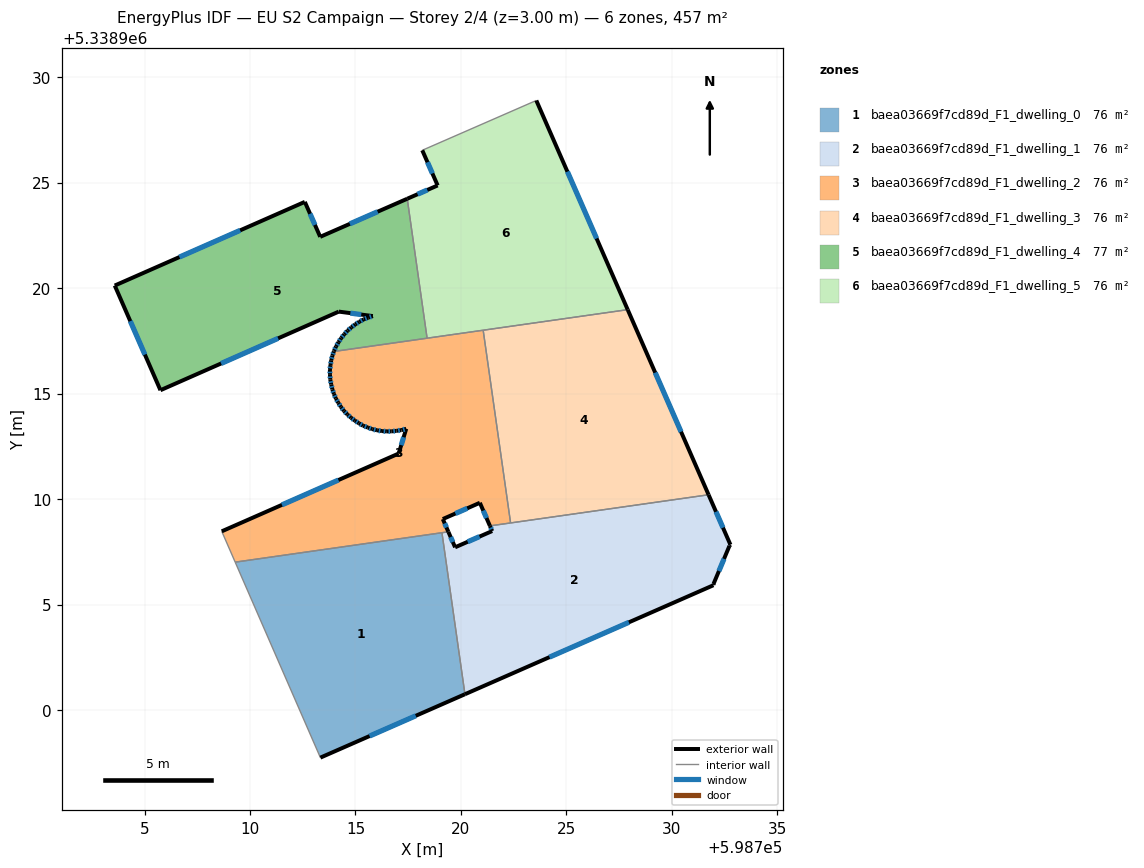
=== STOREY PLAN SPEC (per zone: floor XY polygon, exterior-wall plan segments, windows/doors) ===
zone 1: baea03669f7cd89d_F1_dwelling_0  (76.1 m²)
  floor: (598719.10, 5338908.41) (598720.19, 5338900.75) (598713.34, 5338897.74) (598709.30, 5338907.01)
  exterior wall: (598713.34, 5338897.74) – (598720.19, 5338900.75)  [7.5 m]
    window: (598715.67, 5338898.77) – (598717.86, 5338899.73)  [2.3 m²]
  interior walls: 3
zone 2: baea03669f7cd89d_F1_dwelling_1  (76.1 m²)
  floor: (598731.74, 5338910.20) (598732.77, 5338907.84) (598732.73, 5338907.79) (598731.97, 5338905.97) (598731.97, 5338905.92) (598720.19, 5338900.75) (598719.10, 5338908.41) (598719.40, 5338908.45) (598719.72, 5338907.71) (598721.48, 5338908.48) (598721.37, 5338908.73)
  exterior wall: (598719.72, 5338907.71) – (598719.40, 5338908.45)  [0.8 m]
    window: (598719.61, 5338907.96) – (598719.51, 5338908.20)  [0.2 m²]
  exterior wall: (598721.48, 5338908.48) – (598719.72, 5338907.71)  [1.9 m]
    window: (598720.88, 5338908.22) – (598720.32, 5338907.98)  [0.6 m²]
  exterior wall: (598721.37, 5338908.73) – (598721.48, 5338908.48)  [0.3 m]
    window: (598721.41, 5338908.65) – (598721.44, 5338908.57)  [0.1 m²]
  exterior wall: (598732.77, 5338907.84) – (598731.74, 5338910.20)  [2.6 m]
    window: (598732.42, 5338908.64) – (598732.09, 5338909.40)  [0.8 m²]
  exterior wall: (598732.73, 5338907.79) – (598732.77, 5338907.84)  [0.1 m]
  exterior wall: (598731.97, 5338905.97) – (598732.73, 5338907.79)  [2.0 m]
    window: (598732.23, 5338906.59) – (598732.47, 5338907.17)  [0.6 m²]
  exterior wall: (598731.97, 5338905.92) – (598731.97, 5338905.97)  [0.1 m]
  exterior wall: (598720.19, 5338900.75) – (598731.97, 5338905.92)  [12.9 m]
    window: (598724.20, 5338902.51) – (598727.96, 5338904.16)  [3.9 m²]
  interior walls: 4
zone 3: baea03669f7cd89d_F1_dwelling_2  (75.7 m²)
  floor: (598721.05, 5338918.00) (598722.35, 5338908.87) (598721.37, 5338908.73) (598720.90, 5338909.82) (598719.14, 5338909.05) (598719.40, 5338908.45) (598709.30, 5338907.01) (598708.66, 5338908.47) (598717.05, 5338912.16) (598717.41, 5338913.33) (598717.18, 5338913.27) (598716.95, 5338913.24) (598716.72, 5338913.21) (598716.49, 5338913.21) (598716.26, 5338913.22) (598716.03, 5338913.26) (598715.80, 5338913.32) (598715.58, 5338913.39) (598715.36, 5338913.48) (598715.16, 5338913.59) (598714.97, 5338913.72) (598714.79, 5338913.86) (598714.61, 5338914.01) (598714.45, 5338914.18) (598714.31, 5338914.37) (598714.18, 5338914.57) (598714.07, 5338914.76) (598713.98, 5338914.98) (598713.90, 5338915.20) (598713.85, 5338915.43) (598713.81, 5338915.66) (598713.79, 5338915.89) (598713.79, 5338916.12) (598713.81, 5338916.35) (598713.85, 5338916.58) (598713.91, 5338916.80) (598713.97, 5338917.00)
  exterior wall: (598716.95, 5338913.24) – (598717.18, 5338913.27)  [0.2 m]
    window: (598717.02, 5338913.25) – (598717.10, 5338913.26)  [0.1 m²]
  exterior wall: (598716.72, 5338913.21) – (598716.95, 5338913.24)  [0.2 m]
    window: (598716.79, 5338913.22) – (598716.87, 5338913.23)  [0.1 m²]
  exterior wall: (598716.49, 5338913.21) – (598716.72, 5338913.21)  [0.2 m]
    window: (598716.57, 5338913.21) – (598716.64, 5338913.21)  [0.1 m²]
  exterior wall: (598716.26, 5338913.22) – (598716.49, 5338913.21)  [0.2 m]
    window: (598716.34, 5338913.22) – (598716.41, 5338913.21)  [0.1 m²]
  exterior wall: (598716.03, 5338913.26) – (598716.26, 5338913.22)  [0.2 m]
    window: (598716.10, 5338913.25) – (598716.18, 5338913.24)  [0.1 m²]
  exterior wall: (598715.80, 5338913.32) – (598716.03, 5338913.26)  [0.2 m]
    window: (598715.87, 5338913.30) – (598715.95, 5338913.28)  [0.1 m²]
  exterior wall: (598715.58, 5338913.39) – (598715.80, 5338913.32)  [0.2 m]
    window: (598715.66, 5338913.37) – (598715.72, 5338913.34)  [0.1 m²]
  exterior wall: (598715.36, 5338913.48) – (598715.58, 5338913.39)  [0.2 m]
    window: (598715.44, 5338913.45) – (598715.51, 5338913.42)  [0.1 m²]
  exterior wall: (598715.16, 5338913.59) – (598715.36, 5338913.48)  [0.2 m]
    window: (598715.23, 5338913.55) – (598715.29, 5338913.52)  [0.1 m²]
  exterior wall: (598714.97, 5338913.72) – (598715.16, 5338913.59)  [0.2 m]
    window: (598715.03, 5338913.68) – (598715.09, 5338913.64)  [0.1 m²]
  exterior wall: (598714.79, 5338913.86) – (598714.97, 5338913.72)  [0.2 m]
    window: (598714.85, 5338913.81) – (598714.91, 5338913.77)  [0.1 m²]
  exterior wall: (598714.61, 5338914.01) – (598714.79, 5338913.86)  [0.2 m]
    window: (598714.67, 5338913.96) – (598714.73, 5338913.91)  [0.1 m²]
  exterior wall: (598714.45, 5338914.18) – (598714.61, 5338914.01)  [0.2 m]
    window: (598714.51, 5338914.12) – (598714.56, 5338914.07)  [0.1 m²]
  exterior wall: (598714.31, 5338914.37) – (598714.45, 5338914.18)  [0.2 m]
    window: (598714.36, 5338914.31) – (598714.40, 5338914.24)  [0.1 m²]
  exterior wall: (598714.18, 5338914.57) – (598714.31, 5338914.37)  [0.2 m]
    window: (598714.23, 5338914.50) – (598714.27, 5338914.44)  [0.1 m²]
  exterior wall: (598714.07, 5338914.76) – (598714.18, 5338914.57)  [0.2 m]
    window: (598714.11, 5338914.70) – (598714.15, 5338914.63)  [0.1 m²]
  exterior wall: (598713.98, 5338914.98) – (598714.07, 5338914.76)  [0.2 m]
    window: (598714.01, 5338914.91) – (598714.04, 5338914.84)  [0.1 m²]
  exterior wall: (598713.90, 5338915.20) – (598713.98, 5338914.98)  [0.2 m]
    window: (598713.93, 5338915.13) – (598713.95, 5338915.06)  [0.1 m²]
  exterior wall: (598713.85, 5338915.43) – (598713.90, 5338915.20)  [0.2 m]
    window: (598713.87, 5338915.35) – (598713.88, 5338915.28)  [0.1 m²]
  exterior wall: (598713.81, 5338915.66) – (598713.85, 5338915.43)  [0.2 m]
    window: (598713.82, 5338915.58) – (598713.83, 5338915.51)  [0.1 m²]
  exterior wall: (598713.79, 5338915.89) – (598713.81, 5338915.66)  [0.2 m]
    window: (598713.80, 5338915.81) – (598713.80, 5338915.74)  [0.1 m²]
  exterior wall: (598713.79, 5338916.12) – (598713.79, 5338915.89)  [0.2 m]
    window: (598713.79, 5338916.04) – (598713.79, 5338915.97)  [0.1 m²]
  exterior wall: (598713.81, 5338916.35) – (598713.79, 5338916.12)  [0.2 m]
    window: (598713.80, 5338916.27) – (598713.80, 5338916.20)  [0.1 m²]
  exterior wall: (598713.85, 5338916.58) – (598713.81, 5338916.35)  [0.2 m]
    window: (598713.84, 5338916.50) – (598713.83, 5338916.43)  [0.1 m²]
  exterior wall: (598713.91, 5338916.80) – (598713.85, 5338916.58)  [0.2 m]
    window: (598713.89, 5338916.73) – (598713.87, 5338916.66)  [0.1 m²]
  exterior wall: (598713.97, 5338917.00) – (598713.91, 5338916.80)  [0.2 m]
    window: (598713.95, 5338916.93) – (598713.93, 5338916.87)  [0.1 m²]
  exterior wall: (598720.90, 5338909.82) – (598721.37, 5338908.73)  [1.2 m]
    window: (598721.06, 5338909.45) – (598721.21, 5338909.10)  [0.4 m²]
  exterior wall: (598719.14, 5338909.05) – (598720.90, 5338909.82)  [1.9 m]
    window: (598719.74, 5338909.32) – (598720.30, 5338909.56)  [0.6 m²]
  exterior wall: (598719.40, 5338908.45) – (598719.14, 5338909.05)  [0.7 m]
    window: (598719.31, 5338908.65) – (598719.23, 5338908.85)  [0.2 m²]
  exterior wall: (598717.05, 5338912.16) – (598708.66, 5338908.47)  [9.2 m]
    window: (598714.19, 5338910.90) – (598711.51, 5338909.73)  [2.8 m²]
  exterior wall: (598717.41, 5338913.33) – (598717.05, 5338912.16)  [1.2 m]
    window: (598717.28, 5338912.93) – (598717.17, 5338912.56)  [0.4 m²]
  exterior wall: (598717.18, 5338913.27) – (598717.41, 5338913.33)  [0.2 m]
    window: (598717.25, 5338913.29) – (598717.33, 5338913.31)  [0.1 m²]
  interior walls: 8
zone 4: baea03669f7cd89d_F1_dwelling_3  (75.7 m²)
  floor: (598727.90, 5338918.98) (598731.74, 5338910.20) (598722.35, 5338908.87) (598721.05, 5338918.00)
  exterior wall: (598731.74, 5338910.20) – (598727.90, 5338918.98)  [9.6 m]
    window: (598730.43, 5338913.19) – (598729.21, 5338915.99)  [2.9 m²]
  interior walls: 3
zone 5: baea03669f7cd89d_F1_dwelling_4  (76.6 m²)
  floor: (598717.45, 5338924.24) (598718.39, 5338917.63) (598713.97, 5338917.00) (598713.98, 5338917.02) (598714.08, 5338917.23) (598714.19, 5338917.44) (598714.32, 5338917.63) (598714.47, 5338917.81) (598714.62, 5338917.98) (598714.80, 5338918.14) (598714.99, 5338918.28) (598715.18, 5338918.40) (598715.39, 5338918.52) (598715.60, 5338918.60) (598715.82, 5338918.67) (598714.21, 5338918.89) (598705.75, 5338915.16) (598703.59, 5338920.12) (598712.60, 5338924.09) (598713.33, 5338922.43)
  exterior wall: (598713.98, 5338917.02) – (598713.97, 5338917.00)  [0.0 m]
  exterior wall: (598714.08, 5338917.23) – (598713.98, 5338917.02)  [0.2 m]
    window: (598714.04, 5338917.16) – (598714.01, 5338917.09)  [0.1 m²]
  exterior wall: (598714.19, 5338917.44) – (598714.08, 5338917.23)  [0.2 m]
    window: (598714.15, 5338917.37) – (598714.12, 5338917.30)  [0.1 m²]
  exterior wall: (598714.32, 5338917.63) – (598714.19, 5338917.44)  [0.2 m]
    window: (598714.28, 5338917.56) – (598714.24, 5338917.50)  [0.1 m²]
  exterior wall: (598714.47, 5338917.81) – (598714.32, 5338917.63)  [0.2 m]
    window: (598714.42, 5338917.75) – (598714.37, 5338917.69)  [0.1 m²]
  exterior wall: (598714.62, 5338917.98) – (598714.47, 5338917.81)  [0.2 m]
    window: (598714.57, 5338917.93) – (598714.52, 5338917.87)  [0.1 m²]
  exterior wall: (598714.80, 5338918.14) – (598714.62, 5338917.98)  [0.2 m]
    window: (598714.74, 5338918.08) – (598714.68, 5338918.04)  [0.1 m²]
  exterior wall: (598714.99, 5338918.28) – (598714.80, 5338918.14)  [0.2 m]
    window: (598714.93, 5338918.23) – (598714.86, 5338918.19)  [0.1 m²]
  exterior wall: (598715.18, 5338918.40) – (598714.99, 5338918.28)  [0.2 m]
    window: (598715.11, 5338918.36) – (598715.05, 5338918.32)  [0.1 m²]
  exterior wall: (598715.39, 5338918.52) – (598715.18, 5338918.40)  [0.2 m]
    window: (598715.31, 5338918.48) – (598715.25, 5338918.44)  [0.1 m²]
  exterior wall: (598715.60, 5338918.60) – (598715.39, 5338918.52)  [0.2 m]
    window: (598715.53, 5338918.57) – (598715.46, 5338918.55)  [0.1 m²]
  exterior wall: (598715.82, 5338918.67) – (598715.60, 5338918.60)  [0.2 m]
    window: (598715.75, 5338918.65) – (598715.68, 5338918.63)  [0.1 m²]
  exterior wall: (598714.21, 5338918.89) – (598715.82, 5338918.67)  [1.6 m]
    window: (598714.76, 5338918.81) – (598715.27, 5338918.75)  [0.5 m²]
  exterior wall: (598705.75, 5338915.16) – (598714.21, 5338918.89)  [9.2 m]
    window: (598708.63, 5338916.43) – (598711.33, 5338917.62)  [2.8 m²]
  exterior wall: (598703.59, 5338920.12) – (598705.75, 5338915.16)  [5.4 m]
    window: (598704.32, 5338918.43) – (598705.02, 5338916.85)  [1.7 m²]
  exterior wall: (598712.60, 5338924.09) – (598703.59, 5338920.12)  [9.8 m]
    window: (598709.53, 5338922.74) – (598706.65, 5338921.47)  [3.0 m²]
  exterior wall: (598713.33, 5338922.43) – (598712.60, 5338924.09)  [1.8 m]
    window: (598713.08, 5338922.99) – (598712.85, 5338923.52)  [0.6 m²]
  exterior wall: (598717.45, 5338924.24) – (598713.33, 5338922.43)  [4.5 m]
    window: (598716.05, 5338923.62) – (598714.73, 5338923.05)  [1.4 m²]
  interior walls: 2
zone 6: baea03669f7cd89d_F1_dwelling_5  (76.4 m²)
  floor: (598723.57, 5338928.89) (598727.90, 5338918.98) (598718.44, 5338917.63) (598718.39, 5338917.63) (598717.45, 5338924.24) (598718.89, 5338924.87) (598718.17, 5338926.53)
  exterior wall: (598718.17, 5338926.53) – (598718.89, 5338924.87)  [1.8 m]
    window: (598718.41, 5338925.97) – (598718.65, 5338925.43)  [0.6 m²]
  exterior wall: (598727.90, 5338918.98) – (598723.57, 5338928.89)  [10.8 m]
    window: (598726.43, 5338922.35) – (598725.04, 5338925.52)  [3.3 m²]
  exterior wall: (598718.89, 5338924.87) – (598717.45, 5338924.24)  [1.6 m]
    window: (598718.40, 5338924.65) – (598717.94, 5338924.45)  [0.5 m²]
  interior walls: 5

=== DERIVED (storey summary) ===
Building: EU S2 Campaign
Storey: 2 of 4  (floor level z = 3.00 m)
Storey gross floor area: 456.6 m²
Zones on this storey: 6
  - baea03669f7cd89d_F1_dwelling_0: floor 76.1 m²; exterior wall 7.5 m (22.4 m²); 1 window(s) 2.3 m²; WWR 10.2%
  - baea03669f7cd89d_F1_dwelling_1: floor 76.1 m²; exterior wall 20.5 m (61.6 m²); 6 window(s) 6.2 m²; WWR 10.1%
  - baea03669f7cd89d_F1_dwelling_2: floor 75.7 m²; exterior wall 20.4 m (61.2 m²); 32 window(s) 6.3 m²; WWR 10.2%
  - baea03669f7cd89d_F1_dwelling_3: floor 75.7 m²; exterior wall 9.6 m (28.7 m²); 1 window(s) 2.9 m²; WWR 10.2%
  - baea03669f7cd89d_F1_dwelling_4: floor 76.6 m²; exterior wall 35.0 m (105.1 m²); 17 window(s) 10.7 m²; WWR 10.2%
  - baea03669f7cd89d_F1_dwelling_5: floor 76.4 m²; exterior wall 14.2 m (42.6 m²); 3 window(s) 4.4 m²; WWR 10.2%
Zone adjacency (shared interzone walls):
  - baea03669f7cd89d_F1_dwelling_0 ↔ baea03669f7cd89d_F1_dwelling_1
  - baea03669f7cd89d_F1_dwelling_0 ↔ baea03669f7cd89d_F1_dwelling_2
  - baea03669f7cd89d_F1_dwelling_1 ↔ baea03669f7cd89d_F1_dwelling_2
  - baea03669f7cd89d_F1_dwelling_1 ↔ baea03669f7cd89d_F1_dwelling_3
  - baea03669f7cd89d_F1_dwelling_2 ↔ baea03669f7cd89d_F1_dwelling_3
  - baea03669f7cd89d_F1_dwelling_2 ↔ baea03669f7cd89d_F1_dwelling_4
  - baea03669f7cd89d_F1_dwelling_2 ↔ baea03669f7cd89d_F1_dwelling_5
  - baea03669f7cd89d_F1_dwelling_3 ↔ baea03669f7cd89d_F1_dwelling_5
  - baea03669f7cd89d_F1_dwelling_4 ↔ baea03669f7cd89d_F1_dwelling_5